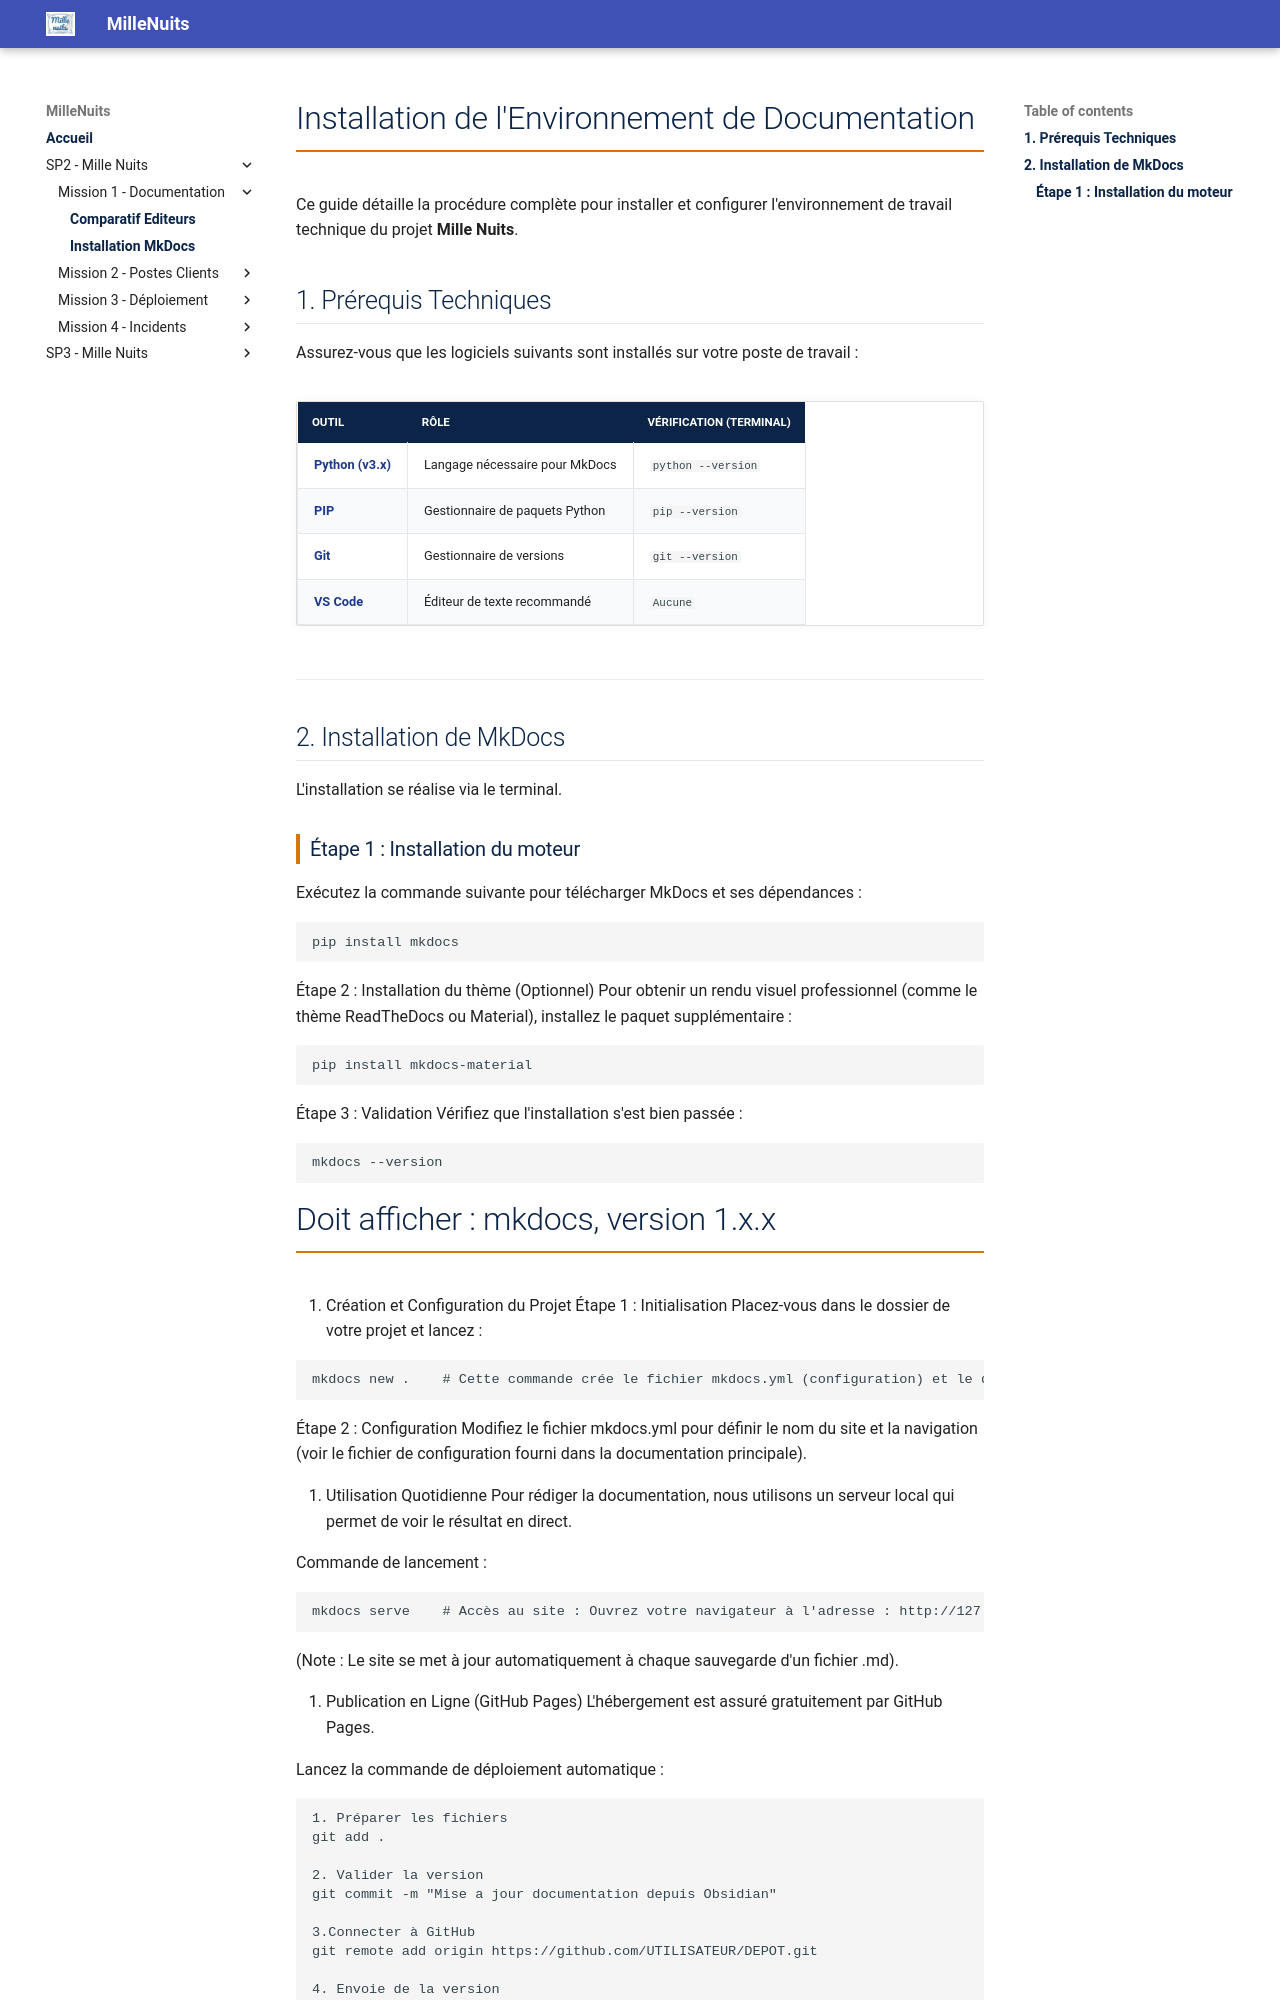

repository: IT-Amine/MilleNuits · page: SP2-MilleNuits/mission1/installMk/index.html · generator: mkdocs

<style>
:root {
    --couleur-lycee: #1e3a8a; /* Bleu */
    --couleur-titre: #d97706; /* Orange */
    --gris-clair: #f3f4f6;
}

h1 { color: var(--couleur-lycee); border-bottom: 2px solid var(--couleur-titre); padding-bottom: 10px; }
h2 { color: var(--couleur-lycee); margin-top: 30px; border-bottom: 1px solid #e5e7eb; padding-bottom: 5px; }
h3 { color: #333; border-left: 4px solid var(--couleur-titre); padding-left: 10px; margin-top: 25px; }

/* En-tête */
.header-container { 
    display: flex; align-items: center; justify-content: space-between; 
    margin-bottom: 40px; border-bottom: 1px solid #ddd; padding-bottom: 20px;
}
.logo img { 
    width: 250px; 
    height: auto; 
}
.info-box { text-align: right; color: #555; font-size: 1em; line-height: 1.4; }

/* Tableaux */
table { width: 100%; border-collapse: collapse; margin: 20px 0; border-radius: 5px; overflow: hidden; box-shadow: 0 0 10px rgba(0,0,0,0.05); }
th { background-color: var(--couleur-lycee); color: white; padding: 12px; text-transform: uppercase; font-size: 0.9em; }
td { border: 1px solid #e5e7eb; padding: 10px; text-align: center; }
td:first-child { text-align: left; font-weight: bold; color: var(--couleur-lycee); }
tr:nth-child(even) { background-color: #f9fafb; }

/* Boites */
.calc-box { 
    background-color: var(--gris-clair); 
    border-left: 4px solid var(--couleur-titre); 
    padding: 15px; 
    margin-bottom: 20px; 
    border-radius: 0 5px 5px 0;
}
.status-ok { color: #166534; font-weight: bold; background-color: #dcfce7; padding: 5px 10px; border-radius: 15px; }
</style>

# Installation de l'Environnement de Documentation

Ce guide détaille la procédure complète pour installer et configurer l'environnement de travail technique du projet **Mille Nuits**.

## 1. Prérequis Techniques
Assurez-vous que les logiciels suivants sont installés sur votre poste de travail :

| Outil | Rôle | Vérification (Terminal) |
| :--- | :--- | :--- |
| **Python** (v3.x) | Langage nécessaire pour MkDocs | `python --version` |
| **PIP** | Gestionnaire de paquets Python | `pip --version` |
| **Git** | Gestionnaire de versions | `git --version` |
| **VS Code** | Éditeur de texte recommandé | `Aucune` |

---
## 2. Installation de MkDocs
L'installation se réalise via le terminal.
### Étape 1 : Installation du moteur
Exécutez la commande suivante pour télécharger MkDocs et ses dépendances :
```
pip install mkdocs
```

Étape 2 : Installation du thème (Optionnel)
Pour obtenir un rendu visuel professionnel (comme le thème ReadTheDocs ou Material), installez le paquet supplémentaire :
```
pip install mkdocs-material
```
Étape 3 : Validation
Vérifiez que l'installation s'est bien passée :
```
mkdocs --version
```
